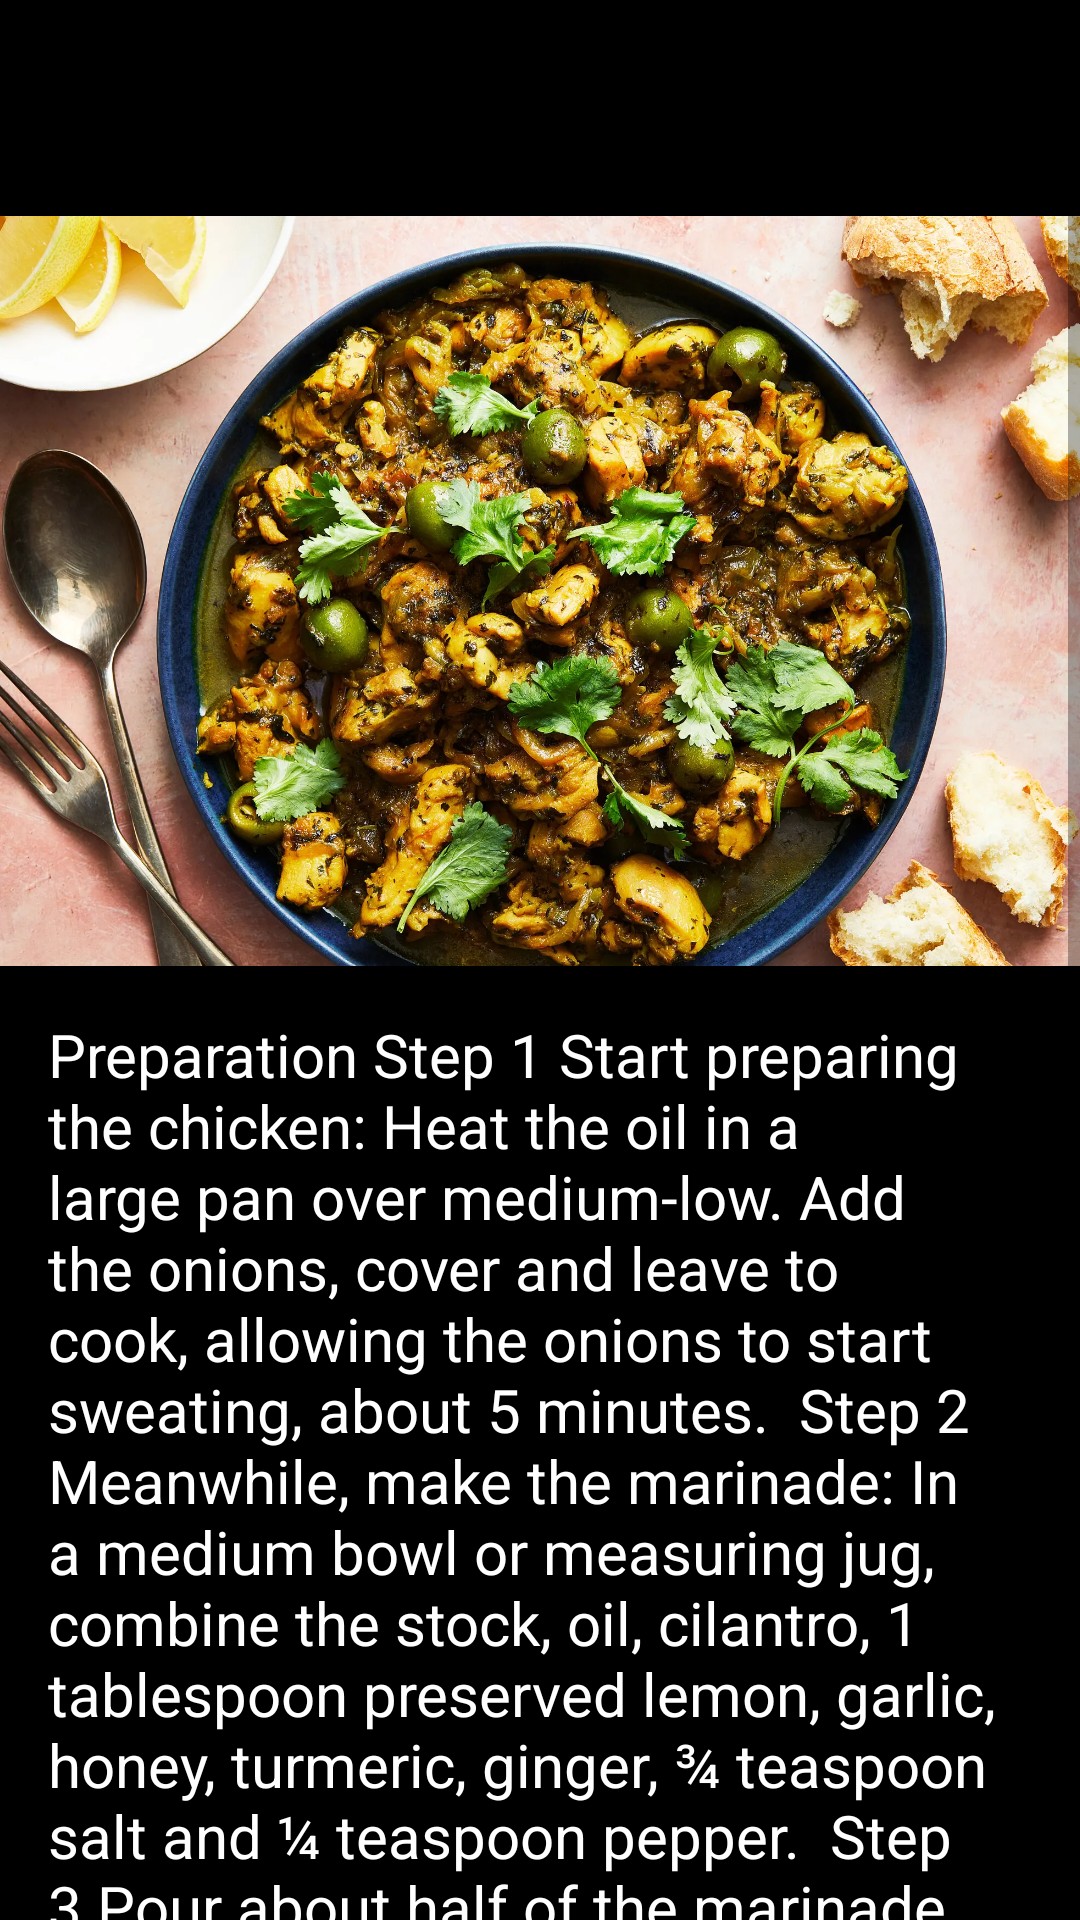

This screen was rendered from an Android layout file. Write that file and the resources it references.
<!-- AndroidManifest.xml: application theme Theme.Gymora -->
<!-- res/layout/activity_meals2.xml -->
<?xml version="1.0" encoding="utf-8"?>
<androidx.constraintlayout.widget.ConstraintLayout xmlns:android="http://schemas.android.com/apk/res/android"
    xmlns:app="http://schemas.android.com/apk/res-auto"
    xmlns:tools="http://schemas.android.com/tools"
    android:layout_width="match_parent"
    android:layout_height="match_parent"
    android:background="#000000">

    <ImageButton
        android:id="@+id/back_button"
        android:layout_width="48dp"
        android:layout_height="48dp"
        android:layout_marginStart="16dp"
        android:layout_marginTop="16dp"
        android:background="?attr/selectableItemBackgroundBorderless"
        android:contentDescription="Back"
        android:src="@drawable/ic_arrow_back"
        app:layout_constraintStart_toStartOf="parent"
        app:layout_constraintTop_toTopOf="parent" />

    <ScrollView
        android:layout_width="0dp"
        android:layout_height="0dp"
        android:layout_marginTop="72dp"
        app:layout_constraintTop_toTopOf="parent"
        app:layout_constraintBottom_toBottomOf="parent"
        app:layout_constraintStart_toStartOf="parent"
        app:layout_constraintEnd_toEndOf="parent">

        <LinearLayout
            android:layout_width="match_parent"
            android:layout_height="wrap_content"
            android:orientation="vertical">

            <ImageView
                android:id="@+id/meal_image"
                android:layout_width="match_parent"
                android:layout_height="250dp"
                android:scaleType="centerCrop"
                android:src="@drawable/meals2" />

            <TextView
                android:id="@+id/recipe_text"
                android:layout_width="match_parent"
                android:layout_height="wrap_content"
                android:padding="16dp"
                android:text="Preparation Step 1 Start preparing the chicken: Heat the oil in a large pan over medium-low. Add the onions, cover and leave to cook, allowing the onions to start sweating, about 5 minutes.  Step 2 Meanwhile, make the marinade: In a medium bowl or measuring jug, combine the stock, oil, cilantro, 1 tablespoon preserved lemon, garlic, honey, turmeric, ginger, ¾ teaspoon salt and ¼ teaspoon pepper.  Step 3 Pour about half of the marinade into the pan containing the onions, stirring to combine. Cover and cook over low, stirring occasionally, until the onions are soft and translucent, 10 to 15 minutes.  Step 4 While the onions are cooking, add the chicken to the bowl containing the remaining marinade. Cover with plastic wrap and let marinate in the fridge while the onions finish.  Step 5 When the onions are soft and translucent, add the chicken along with the marinade to the pan. Cover and simmer over medium-low for 15 to 20 minutes depending on the thickness of the chicken, stirring occasionally, until the meat is fully cooked.  Step 6 When the chicken is cooked through, the sauce may have thickened slightly, but the pan should not be dry. If necessary, add 1 tablespoon stock or water at a time until the desired consistency is achieved. Taste and adjust seasoning with salt and preserved lemon to taste.  Step 7 Garnish with olives and cilantro and serve with lemon wedges and torn pieces of baguette."
                android:textColor="#FFFFFF"
                android:textSize="20sp" />

        </LinearLayout>
    </ScrollView>

</androidx.constraintlayout.widget.ConstraintLayout>
<!-- resources referenced by this layout -->
<resources>
  <!-- drawable meals2: webp bitmap (drawable, 500232 bytes) -->
  <style name="Theme.Gymora" parent="Base.Theme.Gymora" />
  <style name="Base.Theme.Gymora" parent="Theme.AppCompat.DayNight.NoActionBar">
          
          
      </style>
</resources>
